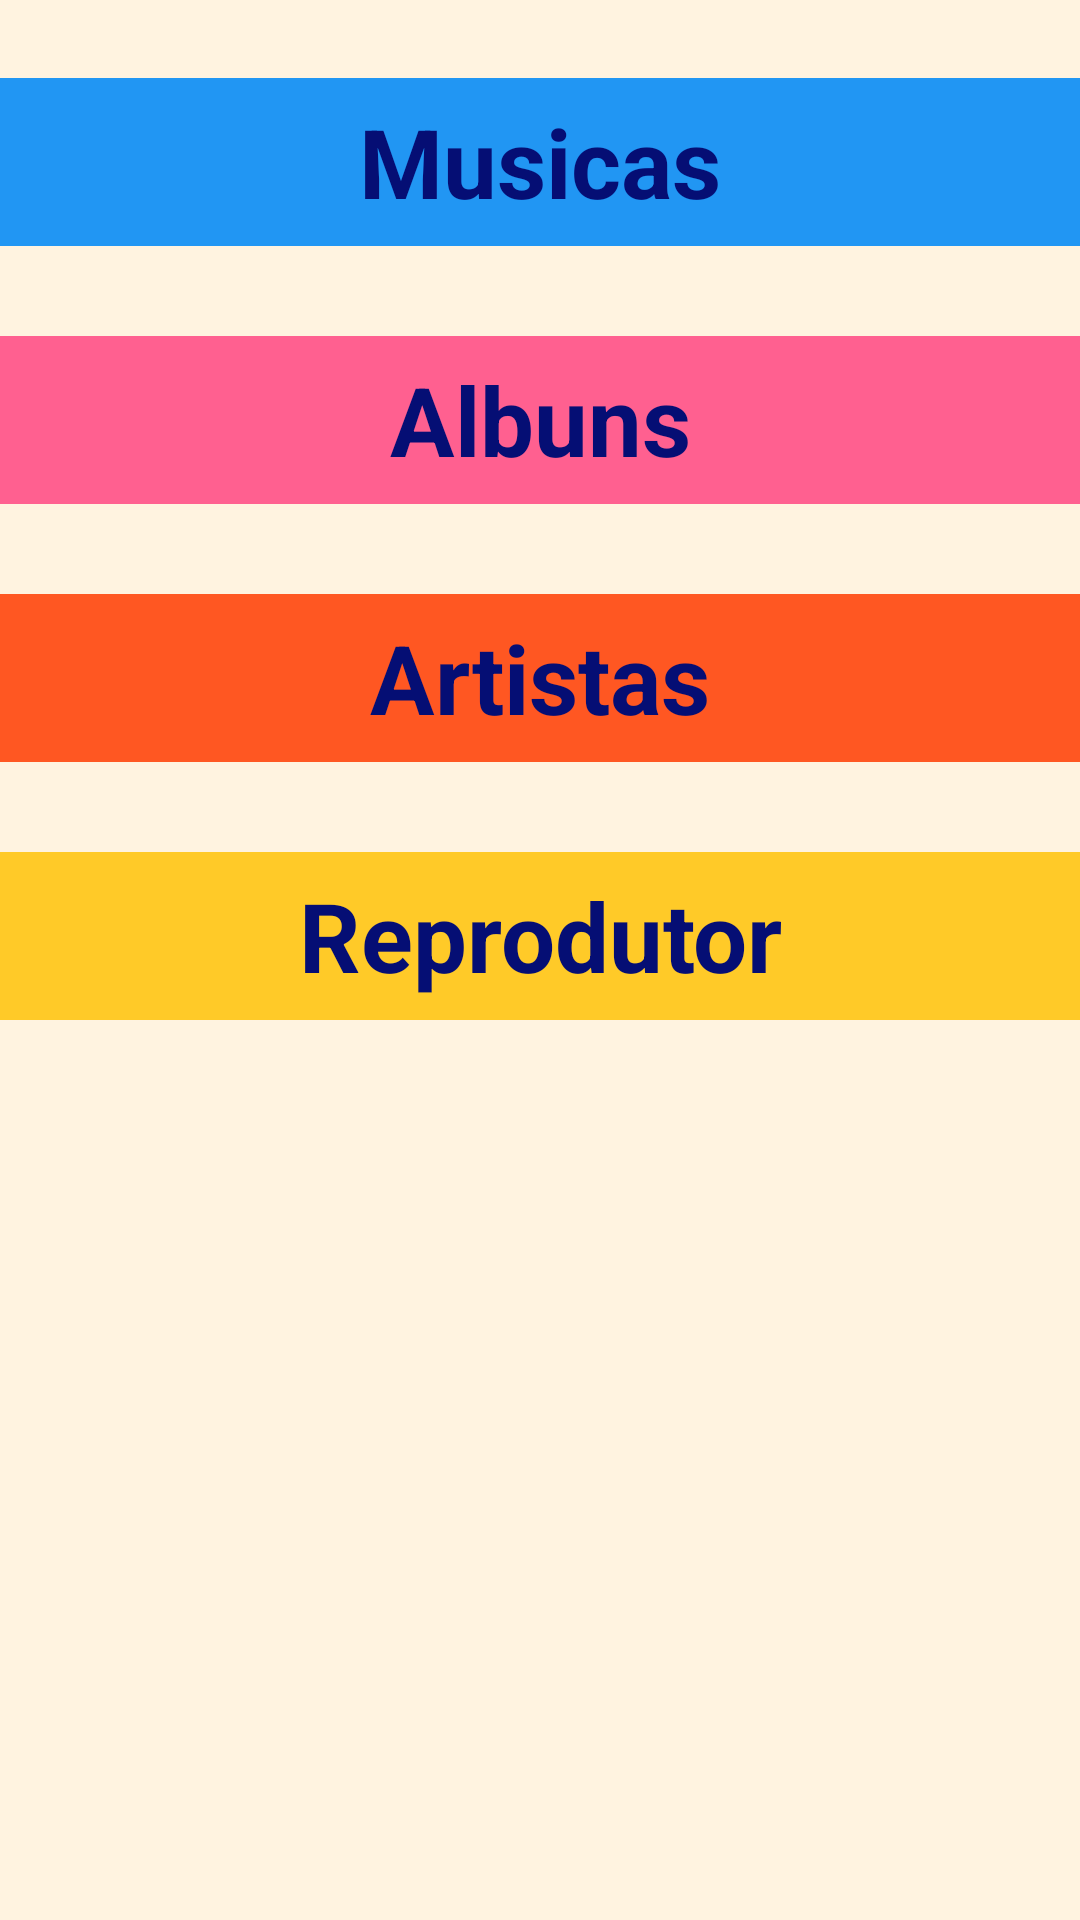

Android layout source for this screen:
<!-- AndroidManifest.xml: application theme AppTheme -->
<!-- res/layout/activity_main.xml -->
<?xml version="1.0" encoding="utf-8"?>
<LinearLayout
    xmlns:android="http://schemas.android.com/apk/res/android"
    xmlns:tools="http://schemas.android.com/tools"
    android:layout_width="match_parent"
    android:layout_height="match_parent"
    android:orientation="vertical"
    android:background="@color/color_background_main"
    tools:context=".MainActivity">

    <TextView
        android:id="@+id/text_music"
        android:text="@string/main_music"
        android:background="@color/color_option_music"
        style="@style/main_text" />

    <TextView
        android:id="@+id/text_albun"
        android:text="@string/main_albun"
        android:background="@color/color_option_albun"
        style="@style/main_text" />

    <TextView
        android:id="@+id/text_artista"
        android:text="@string/main_artista"
        android:background="@color/color_option_artista"
        style="@style/main_text" />

    <TextView
        android:id="@+id/text_play"
        android:text="@string/main_play"
        android:background="@color/color_option_play"
        style="@style/main_text" />
</LinearLayout>
<!-- resources referenced by this layout -->
<resources>
  <color name="color_background_main">#FFF3E0</color>
  <color name="color_option_albun">#ff6090</color>
  <color name="color_option_artista">#ff5722</color>
  <color name="color_option_music">#2196f3</color>
  <color name="color_option_play">#ffca28</color>
  <string name="main_albun">Albuns</string>
  <string name="main_artista">Artistas</string>
  <string name="main_music">Musicas</string>
  <string name="main_play">Reprodutor</string>
  <style name="main_text">
          <item name="android:layout_width">match_parent</item>
          <item name="android:layout_height">@dimen/text_height_main</item>
          <item name="android:textSize">@dimen/text_size_main</item>
          <item name="android:textStyle">bold</item>
          <item name="android:gravity">center</item>
          <item name="android:textColor">@color/color_text_options_main</item>
          <item name="android:layout_marginTop">@dimen/text_margin_main_top</item>
          <item name="android:layout_marginBottom">@dimen/text_margin_main_botton</item>
      </style>
  <style name="AppTheme" parent="Theme.AppCompat.Light.DarkActionBar">
          
          <item name="colorPrimary">@color/colorPrimary</item>
          <item name="colorPrimaryDark">@color/colorPrimaryDark</item>
          <item name="colorAccent">@color/colorAccent</item>
      </style>
  <dimen name="text_height_main">56dp</dimen>
  <dimen name="text_size_main">32sp</dimen>
  <color name="color_text_options_main">#050e74</color>
  <dimen name="text_margin_main_top">26dp</dimen>
  <dimen name="text_margin_main_botton">4dp</dimen>
  <color name="colorPrimary">#388e3c</color>
  <color name="colorPrimaryDark">#00600f</color>
  <color name="colorAccent">#2196f3</color>
</resources>
